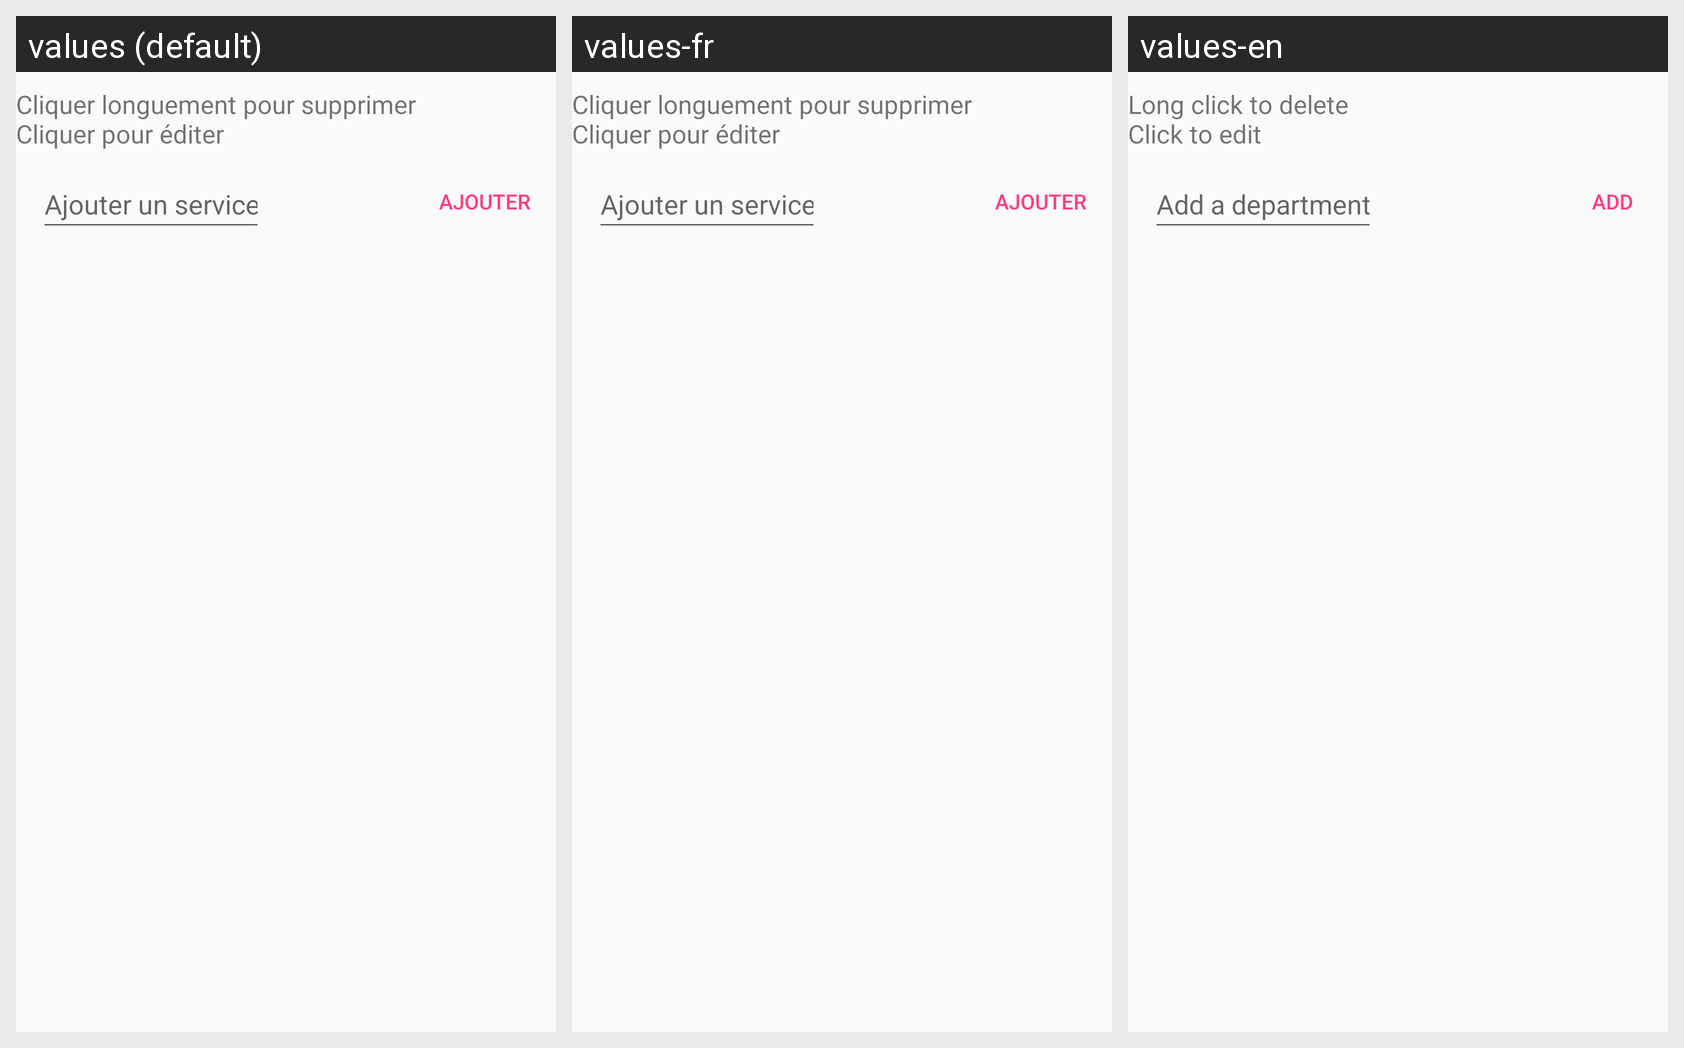

This grid shows one Android layout under several languages. Give, for every string resource on the screen, its name, the default text and each shown locale's text.
Android screen res/layout/activity_services.xml rendered under 3 locales, left to right: values (default), values-fr, values-en. Device: Nexus 5 (rendered at 1080×1920; each locale shown at half size, 540×960, under a caption strip naming it); theme MyAppTheme.
Strings drawn on this screen, with the default value and each locale's value (text and hints the layout hard-codes, and strings that could not be matched under every locale, appear in the picture but are not listed):

cliquer_longuement_pour_supprimer_ncliquer_pour_diter
  values: Cliquer longuement pour supprimer
      Cliquer pour éditer
  values-fr: Cliquer longuement pour supprimer
      Cliquer pour éditer
  values-en: Long click to delete
      Click to edit

add_service
  values: Ajouter un service
  values-fr: Ajouter un service
  values-en: Add a department

add
  values: Ajouter
  values-fr: Ajouter
  values-en: Add
